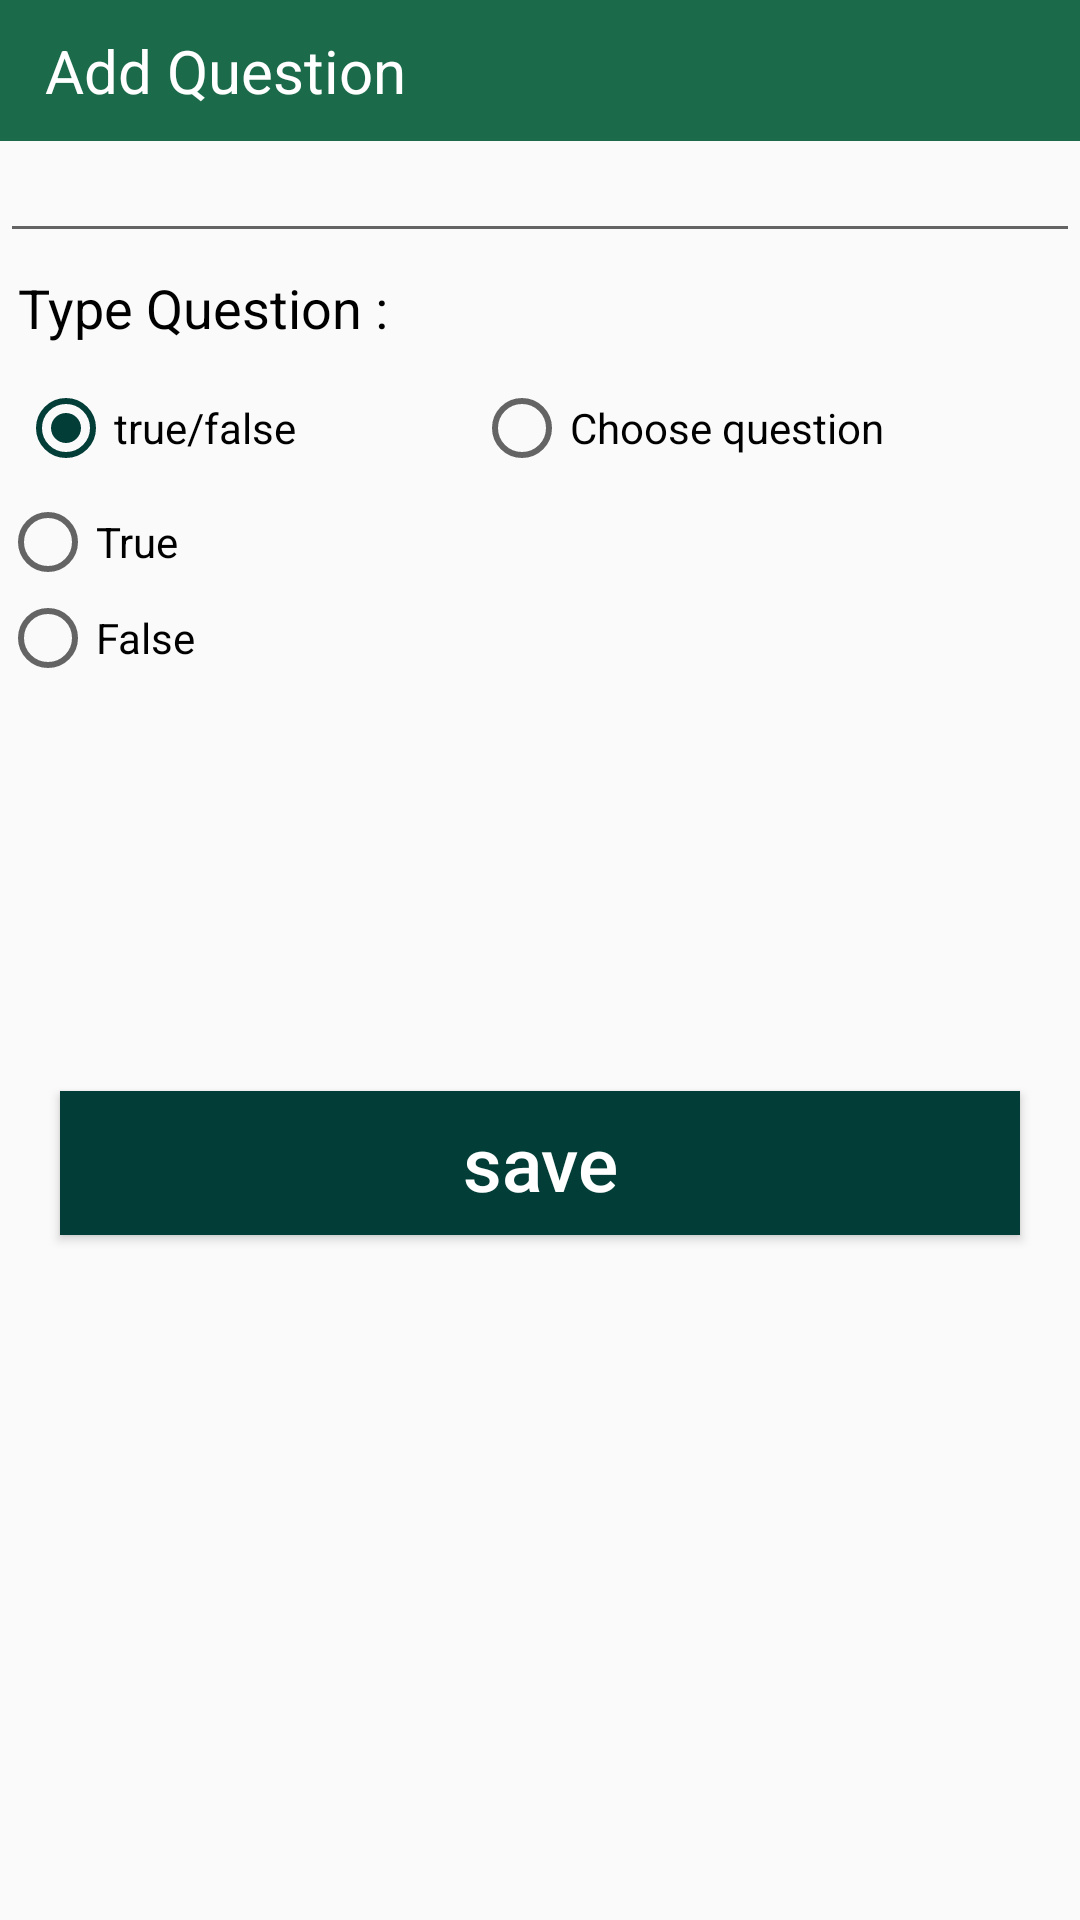

Write the Android layout XML for this screen, with the resource values it uses.
<!-- AndroidManifest.xml: application theme AppTheme -->
<!-- res/layout/add_question_dialog.xml -->
<?xml version="1.0" encoding="utf-8"?>
<LinearLayout
    xmlns:android="http://schemas.android.com/apk/res/android"
    android:orientation="vertical"
    android:layout_width="250dp"
    android:layout_margin="20dp"
    android:layout_height="match_parent">
    <TextView
        android:id="@+id/textView2"
        android:layout_width="match_parent"
        android:layout_height="wrap_content"
        android:background="@color/shadow_back"
        android:padding="10dp"
        android:text=" Add Question"
        android:textColor="@color/white"
        android:textSize="20sp" />

    <EditText
        android:layout_width="match_parent"
        android:layout_height="wrap_content"
        android:id="@+id/statement"
        android:textSize="15sp"
        />

    <TextView
        android:layout_width="wrap_content"
        android:layout_height="wrap_content"
        android:layout_margin="6dp"
        android:text="Type Question :"
        android:textColor="@color/black"
        android:textSize="18sp" />

    <RadioGroup
        android:id="@+id/rgType"
        android:layout_width="match_parent"
        android:layout_height="wrap_content"
        android:layout_margin="6dp"
        android:orientation="horizontal">

        <RadioButton
            android:id="@+id/raObtion"
            android:checked="true"
            android:layout_width="wrap_content"
            android:layout_height="wrap_content"
            android:layout_weight="1"
            android:text="true/false"
            android:textColor="@color/black" />

        <RadioButton
            android:id="@+id/raChoose"
            android:layout_width="wrap_content"
            android:layout_height="wrap_content"
            android:layout_weight="1"
            android:text="Choose question"
            android:textColor="@color/black" />


    </RadioGroup>

    <FrameLayout
        android:layout_width="match_parent"
        android:layout_height="wrap_content">


        <RadioGroup
            android:layout_width="match_parent"
            android:layout_height="wrap_content"
            android:visibility="visible"
            android:id="@+id/trueQuestion">

            <RadioButton
                android:layout_width="match_parent"
                android:layout_height="wrap_content"
                android:id="@+id/trueAns"
                android:text="True"
                android:textSize="14sp"
                />
            <RadioButton
                android:layout_width="match_parent"
                android:layout_height="wrap_content"
                android:id="@+id/falseAns"
                android:text="False"
                android:textSize="14sp"
                />

        </RadioGroup>
        <LinearLayout
            android:layout_width="match_parent"
            android:layout_height="wrap_content"
            android:orientation="horizontal"
            android:id="@+id/layoutChooseQues"
            android:visibility="invisible"
            >
            <RadioGroup
                android:visibility="visible"
                android:layout_width="wrap_content"
                android:layout_height="169dp"
                android:id="@+id/choiceQues"
                android:orientation="vertical"
                android:layout_marginTop="10dp"
                >

                <RadioButton
                    android:layout_width="wrap_content"
                    android:layout_height="0dp"
                    android:id="@+id/ans1"
                    android:textSize="14sp"
                    android:layout_weight="1"
                    />


                <RadioButton
                    android:layout_width="wrap_content"
                    android:layout_height="0dp"
                    android:layout_weight="1"
                    android:id="@+id/ans2"
                    android:textSize="14sp"
                    />

                <RadioButton
                    android:layout_width="wrap_content"
                    android:layout_height="0dp"
                    android:id="@+id/ans3"
                    android:textSize="14sp"
                    android:layout_weight="1"
                    />

                <RadioButton
                    android:layout_width="wrap_content"
                    android:layout_height="0dp"
                    android:id="@+id/ans4"
                    android:textSize="14sp"
                    android:layout_weight="1"
                    />


            </RadioGroup>

            <LinearLayout
                android:layout_width="match_parent"
                android:layout_height="wrap_content"
                android:orientation="vertical"
                >
                <EditText
                    android:layout_width="match_parent"
                    android:layout_height="wrap_content"
                    android:id="@+id/editAns1"
                    />
                <EditText
                    android:layout_width="match_parent"
                    android:layout_height="wrap_content"
                    android:id="@+id/editAns2"
                    />
                <EditText
                    android:layout_width="match_parent"
                    android:layout_height="wrap_content"
                    android:id="@+id/editAns3"
                    />
                <EditText
                    android:layout_width="match_parent"
                    android:layout_height="wrap_content"
                    android:id="@+id/editAns4"
                    />
            </LinearLayout>
        </LinearLayout>
    </FrameLayout>

    <Button
        android:id="@+id/save"
        android:layout_width="match_parent"
        android:layout_height="wrap_content"
        android:textAllCaps="false"
        android:text="save"
        android:textSize="25sp"
        android:textColor="@color/cardview_light_background"
        android:layout_gravity="center"
        android:background="@color/colorAccent"
        android:layout_margin="20dp"

        />
</LinearLayout>
<!-- resources referenced by this layout -->
<resources>
  <color name="black">#000000</color>
  <color name="colorAccent">#023d37</color>
  <color name="shadow_back">#1b6b4b</color>
  <color name="white">#FFFFFF</color>
  <style name="AppTheme" parent="Theme.AppCompat.Light.NoActionBar">
          
          <item name="colorPrimary">@color/colorPrimary</item>
          <item name="colorPrimaryDark">@color/colorPrimaryDark</item>
          <item name="colorAccent">@color/colorAccent</item>
          <item name="android:actionModeBackground">@color/colorPrimary</item>
          <item name="actionModeBackground">@color/colorPrimary</item>
      </style>
  <color name="colorPrimary">#023d37</color>
  <color name="colorPrimaryDark">#023d37</color>
</resources>
